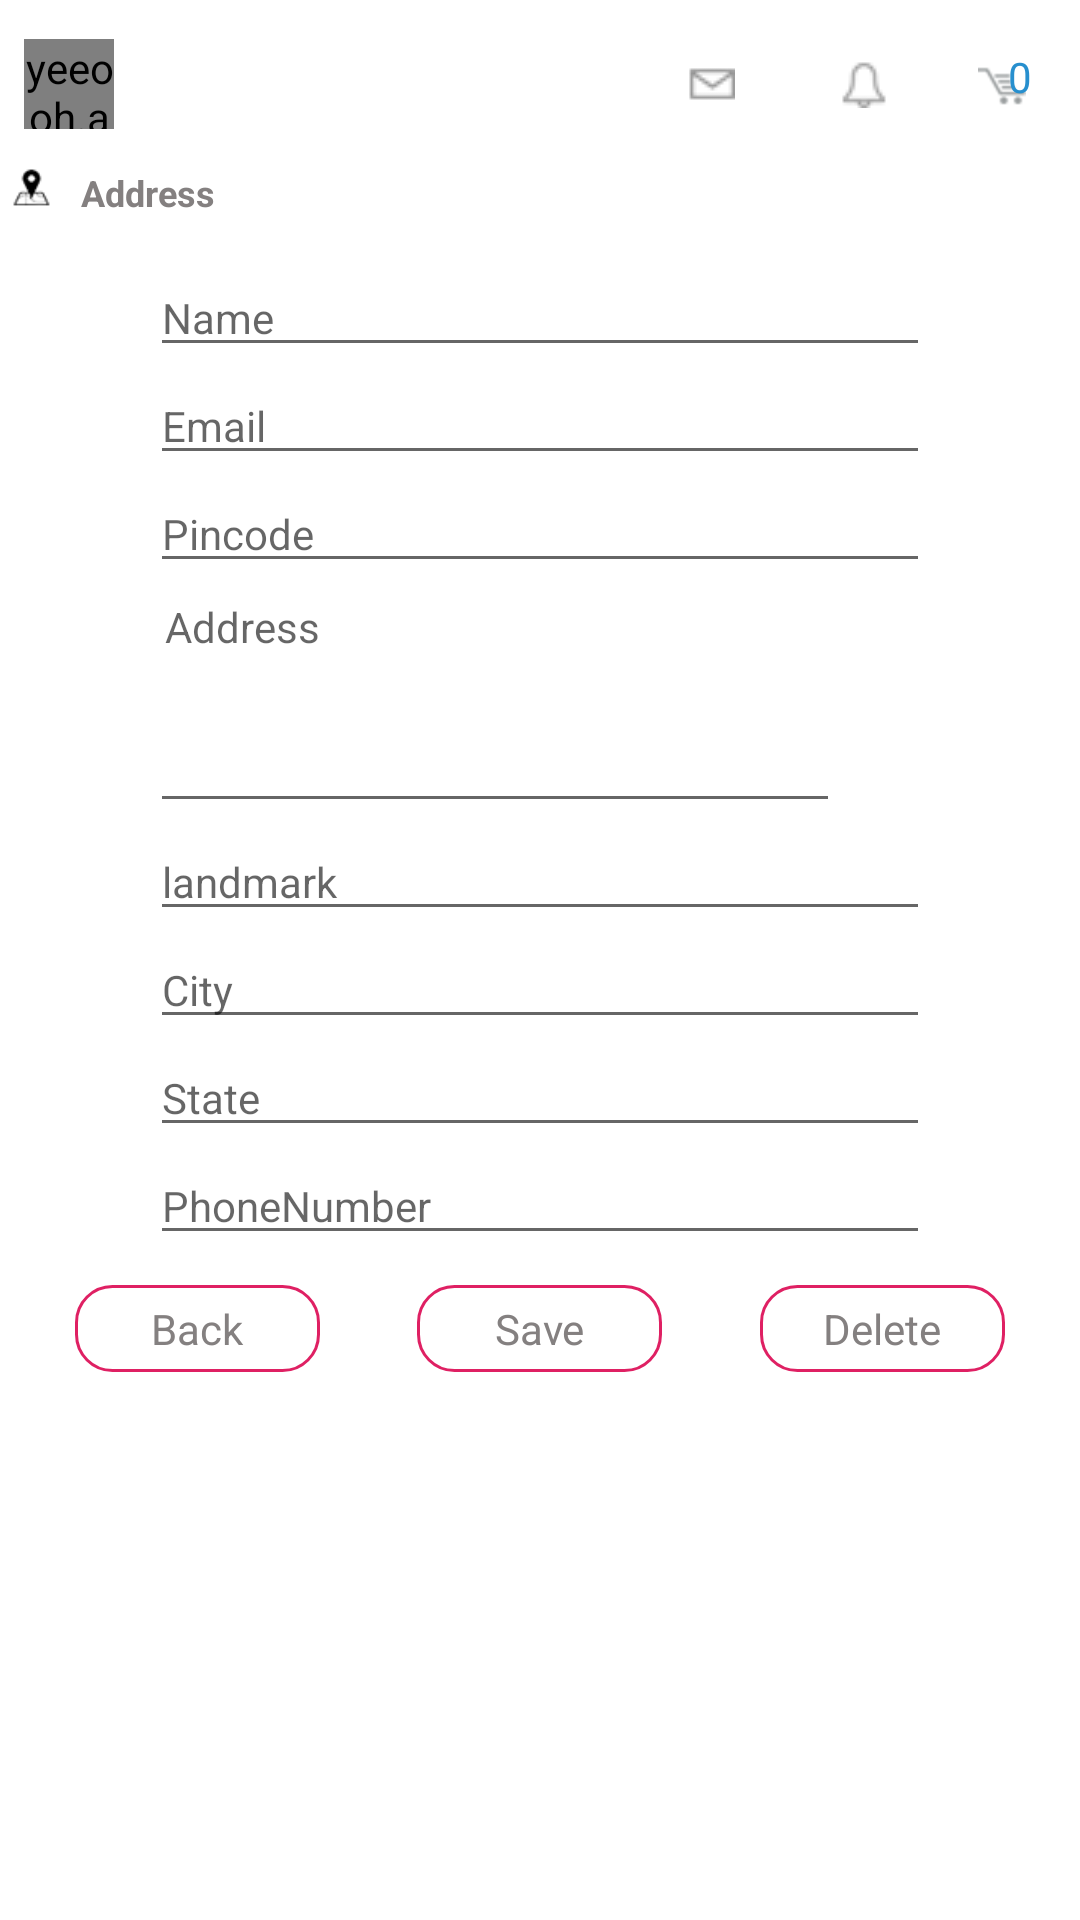

This screen was rendered from an Android layout file. Write that file and the resources it references.
<!-- AndroidManifest.xml: application theme AppTheme -->
<!-- res/layout/activity_address.xml -->
<?xml version="1.0" encoding="utf-8"?>
<RelativeLayout xmlns:android="http://schemas.android.com/apk/res/android"
    xmlns:app="http://schemas.android.com/apk/res-auto"
    android:layout_width="match_parent"
    android:layout_height="match_parent"
    android:background="@color/white"
    android:orientation="vertical"
    >

    <include
        layout="@layout/toolbar"
        android:visibility="gone"
        android:id="@+id/heder"
        />
    <include
        android:id="@+id/heder"
        layout="@layout/yeeoohletter"/>
    <include
        layout="@layout/search_toolbar"
        android:visibility="gone"
        />

    <RelativeLayout
        android:layout_width="match_parent"
        android:layout_margin="4dp"
        android:id="@+id/one"
        android:layout_below="@+id/heder"
        android:layout_height="wrap_content">

        <ImageView
            android:layout_width="13dp"
            android:layout_height="13dp"
            android:id="@+id/icon"
            android:src="@drawable/navigation"
            />
        <TextView
            android:layout_width="wrap_content"
            android:layout_height="wrap_content"
            android:text="Address"
            android:textAppearance="?android:attr/textAppearanceSmall"
            android:layout_marginLeft="10dp"
            android:textSize="12sp"
            android:textStyle="bold"
            android:textColor="@color/app_bottom_color_gray"
            android:layout_centerVertical="true"
            android:layout_toRightOf="@+id/icon"
            />

    </RelativeLayout>
    <ScrollView
        android:layout_width="match_parent"
        android:layout_height="wrap_content"
        android:layout_margin="10dp"
        android:layout_below="@+id/one"
        android:id="@+id/scrollView2">


        <LinearLayout
            android:layout_width="match_parent"
            android:orientation="vertical"
         android:layout_marginRight="40dp"
            android:layout_marginLeft="40dp"
            android:layout_height="wrap_content"
            android:layout_centerHorizontal="true">
            <EditText
                android:layout_width="match_parent"
                android:hint="Name"
                android:textColor="@color/app_bottom_color_gray"
                android:textAppearance="?android:attr/textAppearanceSmall"
                android:id="@+id/address_name"

                android:inputType="textAutoComplete"
                android:gravity="start"
                android:layout_height="wrap_content" />
            <EditText
                android:layout_width="match_parent"
                android:hint="Email"
                android:textColor="@color/app_bottom_color_gray"
                android:textAppearance="?android:attr/textAppearanceSmall"
                android:id="@+id/address_Email"
                android:inputType="textAutoComplete"
                android:gravity="start"
                android:layout_height="wrap_content" />

            <EditText
                android:id="@+id/address_pincode"
                android:layout_width="match_parent"
                android:layout_height="wrap_content"
                android:gravity="start"
                android:textColor="@color/app_bottom_color_gray"
                android:hint="Pincode"
                android:inputType="number"
                android:textAppearance="?android:attr/textAppearanceSmall" />

            <EditText
                android:layout_width="230dp"
                android:hint="Address"
                android:paddingTop="5dp"
                android:inputType="textMultiLine"
                android:textAppearance="?android:attr/textAppearanceSmall"
                android:gravity="start"
                android:paddingLeft="5dp"
                android:minLines="4"
                android:scrollHorizontally="false"
                android:scrollbars="vertical"
                android:singleLine="false"
                android:textColor="@color/app_bottom_color_gray"
                android:id="@+id/address_address"
                android:layout_height="wrap_content"
                />

            <EditText
                android:layout_width="match_parent"
                android:hint="landmark"
                android:gravity="start"
                android:inputType="textAutoComplete"
                android:textColor="@color/app_bottom_color_gray"
                android:textAppearance="?android:attr/textAppearanceSmall"
                android:id="@+id/address_landmark"
                android:layout_height="wrap_content" />

            <EditText
                android:layout_width="match_parent"
                android:hint="City"
                android:inputType="textAutoComplete"
                android:textAppearance="?android:attr/textAppearanceSmall"
                android:gravity="start"
                android:id="@+id/address_city"
                android:layout_height="wrap_content"
                />

            <EditText
                android:layout_width="match_parent"
                android:hint="State"
                android:textIsSelectable="true"
                android:gravity="start"
                android:textColor="@color/app_bottom_color_gray"
                android:inputType="textAutoComplete"
                android:textAppearance="?android:attr/textAppearanceSmall"
                android:id="@+id/address_state"
                android:layout_height="wrap_content" />
            <EditText
                android:layout_width="match_parent"
                android:hint="PhoneNumber"
                android:gravity="start"
                android:textColor="@color/app_bottom_color_gray"
                android:inputType="phone"
                android:maxLength="10"
                android:textAppearance="?android:attr/textAppearanceSmall"
                android:id="@+id/address_phonenumber"
                android:layout_height="wrap_content" />

        </LinearLayout>
    </ScrollView>

<RelativeLayout
    android:layout_width="match_parent"
    android:layout_height="wrap_content"
    android:layout_marginLeft="5dp"
    android:layout_marginRight="5dp"
    android:layout_below="@+id/scrollView2"
   >
    <TextView
        android:layout_width="wrap_content"
        android:text="Back"
        android:padding="5dp"
        android:clickable="true"
        android:ems="5"
        android:textAppearance="?android:attr/textAppearanceSmall"
        android:id="@+id/address_cancel"
        android:layout_alignParentLeft="true"
        android:layout_marginLeft="20dp"
        android:textColor="@color/app_bottom_color_gray"
        android:background="@drawable/edit"
        android:gravity="center"
        android:layout_height="wrap_content" />

    <TextView
        android:layout_width="wrap_content"
        android:text="Save"
        android:padding="5dp"
        android:layout_gravity="center"
        android:textAppearance="?android:attr/textAppearanceSmall"
        android:clickable="true"
        android:id="@+id/address_save"
        android:layout_centerInParent="true"
        android:ems="5"
        android:textColor="@color/app_bottom_color_gray"
        android:layout_marginLeft="10dp"
        android:background="@drawable/edit"
        android:gravity="center_horizontal"
        android:layout_height="wrap_content" />
    <TextView
        android:layout_width="wrap_content"
        android:text="Delete"
        android:padding="5dp"
        android:id="@+id/delete"
        android:clickable="true"
        android:textAppearance="?android:attr/textAppearanceSmall"
        android:ems="5"
        android:textColor="@color/app_bottom_color_gray"
     android:layout_marginRight="20dp"
        android:background="@drawable/edit"
        android:gravity="center_horizontal"
        android:layout_height="wrap_content"
      android:layout_alignParentRight="true" />

</RelativeLayout>

</RelativeLayout>
<!-- res/layout/toolbar.xml (included above) -->
<?xml version="1.0" encoding="utf-8"?>
<android.support.v7.widget.Toolbar
    xmlns:android="http://schemas.android.com/apk/res/android"
    android:layout_width="match_parent"
    xmlns:app="http://schemas.android.com/apk/res-auto"
    android:background="#00000000"
    android:layout_height="wrap_content"
    app:layout_scrollFlags="scroll|enterAlways"
   >
    <RelativeLayout
        android:layout_width="match_parent"
        android:gravity="start|center_horizontal"

        android:layout_height="wrap_content">

    <yeeooh.android.app.com.yeeoohnewapp.views.CircleImageView
        android:layout_width="30dp"
        android:layout_height="30dp"
        android:id="@+id/dash_profile"
        android:src="@drawable/property_image_2"
        />
    <ImageView
        android:layout_width="wrap_content"
        android:layout_height="wrap_content"
        android:layout_marginLeft="10dp"
        android:visibility="gone" android:layout_centerVertical="true"
        android:layout_toRightOf="@+id/dash_profile"
        android:src="@drawable/explore"
        />

    </RelativeLayout>

</android.support.v7.widget.Toolbar>
<!-- res/layout/yeeoohletter.xml (included above) -->
<?xml version="1.0" encoding="utf-8"?>
<RelativeLayout xmlns:android="http://schemas.android.com/apk/res/android"
    android:layout_width="match_parent"
    android:paddingTop="5dp"
    android:background="@color/white"
    android:layout_height="wrap_content">
    <LinearLayout
        android:layout_width="match_parent"
        android:orientation="horizontal"
        android:layout_margin="8dp"
        android:gravity="center_vertical"
        android:id="@+id/one"
        android:layout_height="wrap_content">
<yeeooh.android.app.com.yeeoohnewapp.views.CircleImageView
    android:layout_width="30dp"
   android:layout_gravity="center"
    android:id="@+id/profile"
    android:layout_height="30dp"
    android:src="@drawable/sunflower"
    />
        <ImageView
            android:layout_width="wrap_content"
            android:layout_height="wrap_content"
            android:layout_gravity="center"
            android:id="@+id/explore"
            android:visibility="gone"
            android:layout_marginLeft="10dp"
            android:src="@drawable/explore"
            />
        <RelativeLayout
            android:layout_width="wrap_content"
            android:orientation="horizontal"
            android:padding="5dp"
            android:layout_height="wrap_content">
            <ImageView
                android:layout_width="16dp"
                android:layout_height="16dp"
                android:layout_gravity="center"
                android:id="@+id/cart"
                android:clickable="true"
                android:layout_alignParentRight="true"
                android:layout_marginLeft="30dp"
                android:layout_marginRight="5dp"
                android:src="@drawable/cart"
                />
            <ImageView
                android:layout_width="wrap_content"
                android:layout_height="wrap_content"
                android:layout_gravity="center"
                android:id="@+id/notification"
                android:layout_toLeftOf="@+id/cart"
                android:clickable="true"
                android:layout_marginLeft="30dp"
                android:src="@drawable/notifications"
                />
            <ImageView
                android:layout_width="wrap_content"
                android:layout_height="wrap_content"
                android:layout_gravity="center"
                android:clickable="true"
                android:id="@+id/one2"
                android:layout_toLeftOf="@+id/notification"
                android:layout_marginRight="5dp"
                android:src="@drawable/inbox_small"
                />

        </RelativeLayout>

</LinearLayout>

    <ImageView
        android:layout_width="match_parent"
        android:layout_height="1dp"
        android:layout_below="@+id/one"
        android:background="@color/white"
        />
    <TextView
        android:layout_width="wrap_content"
        android:layout_height="wrap_content"
        android:id="@+id/cart_text"
        android:textColor="@color/app_top_color"
        android:layout_alignParentTop="true"
        android:layout_marginRight="16dp"
        android:layout_centerVertical="true"
        android:layout_marginTop="11dp"
        android:layout_alignParentRight="true"
        android:text="0"
        />
</RelativeLayout>
<!-- res/layout/search_toolbar.xml (included above) -->
<?xml version="1.0" encoding="utf-8"?>
<android.support.v7.widget.Toolbar android:id="@+id/searchtoolbar"
    xmlns:app="http://schemas.android.com/apk/res-auto"
    xmlns:android="http://schemas.android.com/apk/res/android"
    app:collapseIcon="@drawable/back"
    app:titleTextColor="@color/colorPrimary"
    android:layout_alignParentTop="true"
    android:layout_width="match_parent"
    android:layout_height="?attr/actionBarSize"
    android:background="@color/white"/>
<!-- resources referenced by this layout -->
<resources>
  <color name="app_bottom_color_gray">#848080</color>
  <color name="app_top_color">#278FCE</color>
  <color name="colorPrimary">#9fa7d4</color>
  <color name="white">#FFFFFF</color>
  <!-- drawable back: png bitmap (drawable, 19508 bytes) -->
  <!-- drawable cart: png bitmap (drawable, 878208 bytes) -->
  <!-- drawable edit (drawable) -->
  <?xml version="1.0" encoding="utf-8"?>
  <shape xmlns:android="http://schemas.android.com/apk/res/android"
      android:shape="rectangle" >
      <stroke android:width="1dp"
          android:color="@color/colortabs" />
      <gradient
  
          android:endColor="#fff"
          android:startColor="#fff" />
  
      <corners
         android:radius="12dp"
          />
  </shape>
  <!-- drawable explore: png bitmap (drawable, 880015 bytes) -->
  <!-- drawable inbox_small: png bitmap (drawable, 15222 bytes) -->
  <!-- drawable navigation: png bitmap (drawable, 878267 bytes) -->
  <!-- drawable notifications: png bitmap (drawable, 19707 bytes) -->
  <style name="AppTheme" parent="Theme.AppCompat.Light.NoActionBar">
          
          <item name="colorPrimary">@color/colortabs</item>
          <item name="colorPrimaryDark">@color/colortabs</item>
          <item name="android:actionButtonStyle">@style/MyActionButtonStyle</item>
          <item name="colorAccent">@color/colortabs</item>
      </style>
  <color name="colortabs">#df2063</color>
  <style name="MyActionButtonStyle" parent="AppTheme">
          <item name="android:minWidth">15dp</item>
          <item name="android:padding">15dp</item>
      </style>
</resources>
